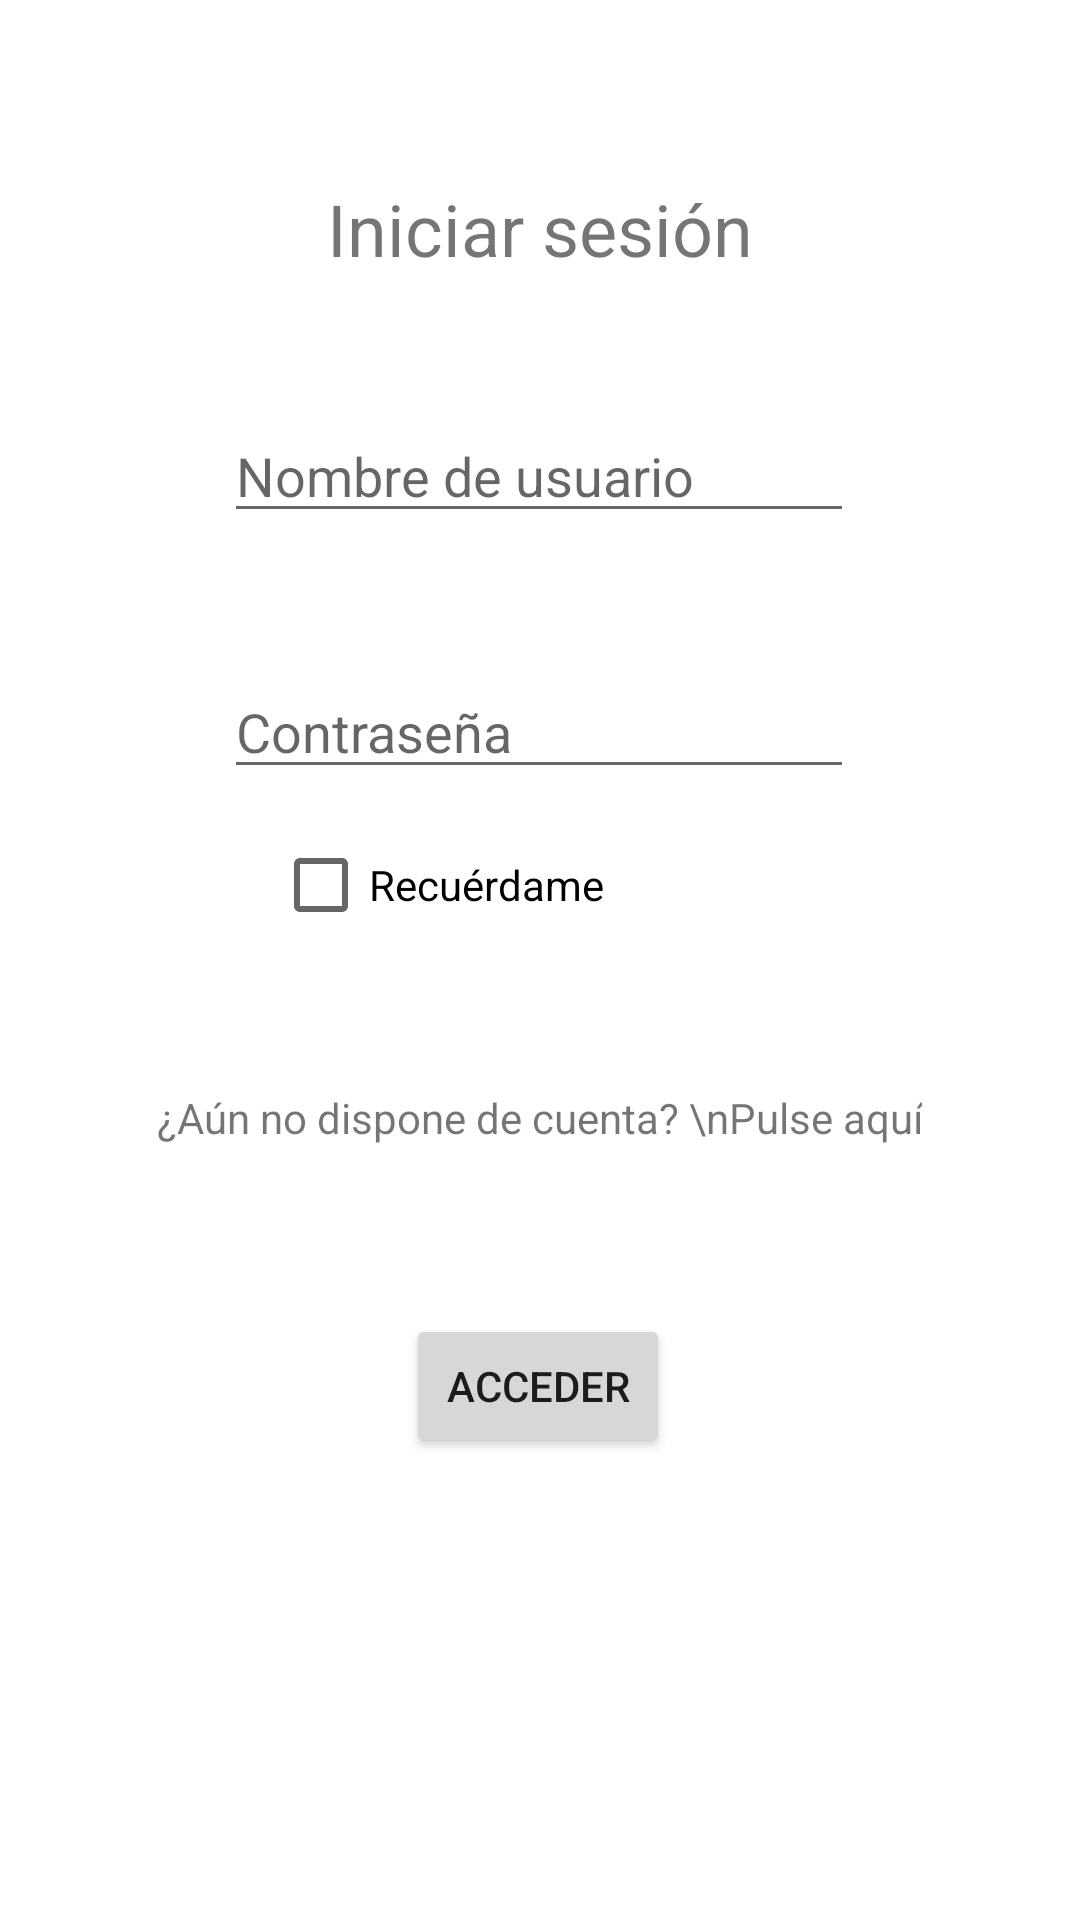

Reconstruct the res/layout file that produces this screen, plus the resources it refers to.
<!-- AndroidManifest.xml: application theme Theme.Libreria -->
<!-- res/layout/activity_login.xml -->
<?xml version="1.0" encoding="utf-8"?>
<androidx.constraintlayout.widget.ConstraintLayout xmlns:android="http://schemas.android.com/apk/res/android"
    xmlns:app="http://schemas.android.com/apk/res-auto"
    xmlns:tools="http://schemas.android.com/tools"
    android:layout_width="match_parent"
    android:layout_height="match_parent"
    tools:context=".view.LoginActivity">

    <TextView
        android:id="@+id/textView2"
        android:layout_width="wrap_content"
        android:layout_height="wrap_content"
        android:layout_marginTop="60dp"
        android:text="Iniciar sesión"
        android:textSize="24sp"
        app:layout_constraintEnd_toEndOf="parent"
        app:layout_constraintStart_toStartOf="parent"
        app:layout_constraintTop_toTopOf="parent" />

    <EditText
        android:id="@+id/txtUserLogin"
        android:layout_width="wrap_content"
        android:layout_height="wrap_content"
        android:layout_marginTop="44dp"
        android:ems="10"
        android:hint="Nombre de usuario"
        android:inputType="textPersonName"
        app:layout_constraintEnd_toEndOf="parent"
        app:layout_constraintHorizontal_bias="0.497"
        app:layout_constraintStart_toStartOf="parent"
        app:layout_constraintTop_toBottomOf="@+id/textView2" />

    <EditText
        android:id="@+id/txtPassLogin"
        android:layout_width="wrap_content"
        android:layout_height="wrap_content"
        android:layout_marginTop="44dp"
        android:ems="10"
        android:hint="Contraseña"
        android:inputType="textPassword"
        app:layout_constraintEnd_toEndOf="parent"
        app:layout_constraintHorizontal_bias="0.497"
        app:layout_constraintStart_toStartOf="parent"
        app:layout_constraintTop_toBottomOf="@+id/txtUserLogin" />

    <Button
        android:id="@+id/btnAcceder"
        android:layout_width="wrap_content"
        android:layout_height="wrap_content"
        android:layout_marginTop="56dp"
        android:text="Acceder"
        app:layout_constraintEnd_toEndOf="parent"
        app:layout_constraintHorizontal_bias="0.498"
        app:layout_constraintStart_toStartOf="parent"
        app:layout_constraintTop_toBottomOf="@+id/txtCrearUsuario" />

    <TextView
        android:id="@+id/txtCrearUsuario"
        android:layout_width="wrap_content"
        android:layout_height="wrap_content"
        android:layout_marginTop="44dp"
        android:text="¿Aún no dispone de cuenta? \nPulse aquí"
        android:textAlignment="center"
        app:layout_constraintEnd_toEndOf="parent"
        app:layout_constraintHorizontal_bias="0.497"
        app:layout_constraintStart_toStartOf="parent"
        app:layout_constraintTop_toBottomOf="@+id/checkRecordar" />

    <CheckBox
        android:id="@+id/checkRecordar"
        android:layout_width="wrap_content"
        android:layout_height="wrap_content"
        android:layout_marginTop="8dp"
        android:text="Recuérdame"
        app:layout_constraintEnd_toEndOf="parent"
        app:layout_constraintHorizontal_bias="0.365"
        app:layout_constraintStart_toStartOf="parent"
        app:layout_constraintTop_toBottomOf="@+id/txtPassLogin" />
</androidx.constraintlayout.widget.ConstraintLayout>
<!-- resources referenced by this layout -->
<resources>
  <style name="Theme.Libreria" parent="Theme.MaterialComponents.DayNight.NoActionBar">
          
          <item name="colorPrimary">@color/purple_500</item>
          <item name="colorPrimaryVariant">@color/purple_700</item>
          <item name="colorOnPrimary">@color/white</item>
          
          <item name="colorSecondary">@color/teal_200</item>
          <item name="colorSecondaryVariant">@color/teal_700</item>
          <item name="colorOnSecondary">@color/black</item>
          
          <item name="android:statusBarColor">?attr/colorPrimaryVariant</item>
  
          <item name="windowActionBar">false</item>
          <item name="windowNoTitle">true</item>
          <item name="android:windowFullscreen">true</item>
          
      </style>
  <color name="purple_500">#F8BD66</color>
  <color name="purple_700">#FF3700B3</color>
  <color name="white">#000000</color>
  <color name="teal_200">#FFC300</color>
  <color name="teal_700">#FF018786</color>
  <color name="black">#FF000000</color>
</resources>
